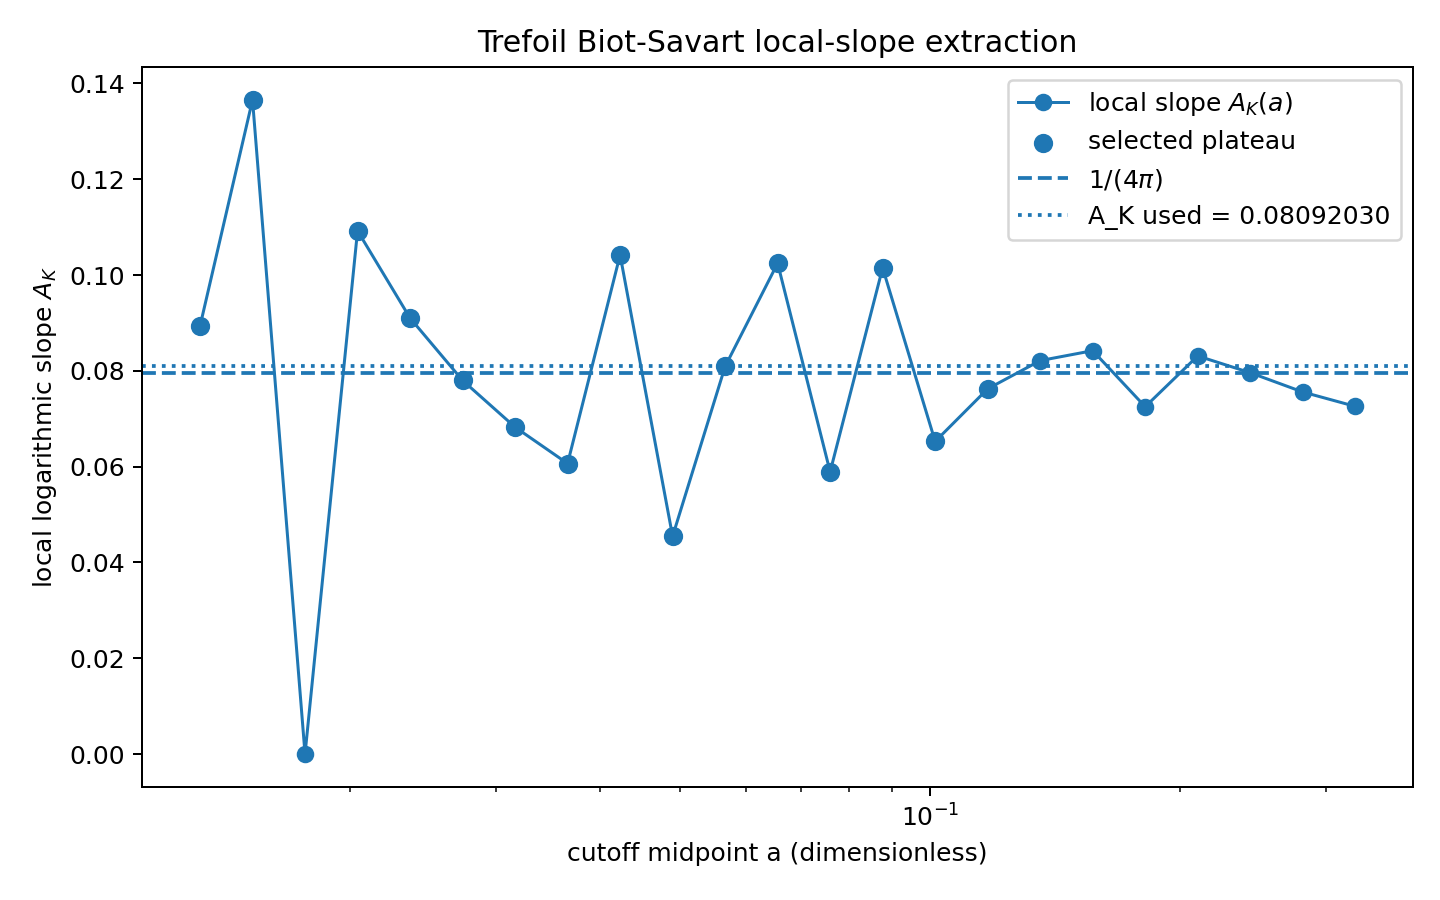

Data behind this chart, as committed beside it:
a_mid_dimless, A_local, rel_dE, in_plateau
0.01321, 0.08934, 0.03979, True
0.01528, 0.1366, 0.06334, True
0.01767, -0.0, 0.0, False
0.02044, 0.1092, 0.0541, True
0.02365, 0.09103, 0.04765, True
0.02736, 0.07802, 0.04289, True
0.03165, 0.06825, 0.0392, True
0.03661, 0.06066, 0.03626, True
0.04235, 0.1042, 0.06463, True
0.04899, 0.04547, 0.03015, True
0.05667, 0.08092, 0.05533, True
0.06556, 0.1025, 0.07417, True
0.07584, 0.05893, 0.04607, True
0.08773, 0.1015, 0.08318, True
0.1015, 0.06527, 0.05834, True
0.1174, 0.07625, 0.07238, True
0.1358, 0.08215, 0.08406, False
0.1571, 0.08422, 0.09409, False
0.1817, 0.07252, 0.08943, False
0.2102, 0.08312, 0.1126, False
0.2432, 0.07962, 0.1215, False
0.2813, 0.07559, 0.1313, False
0.3254, 0.07259, 0.1452, False
